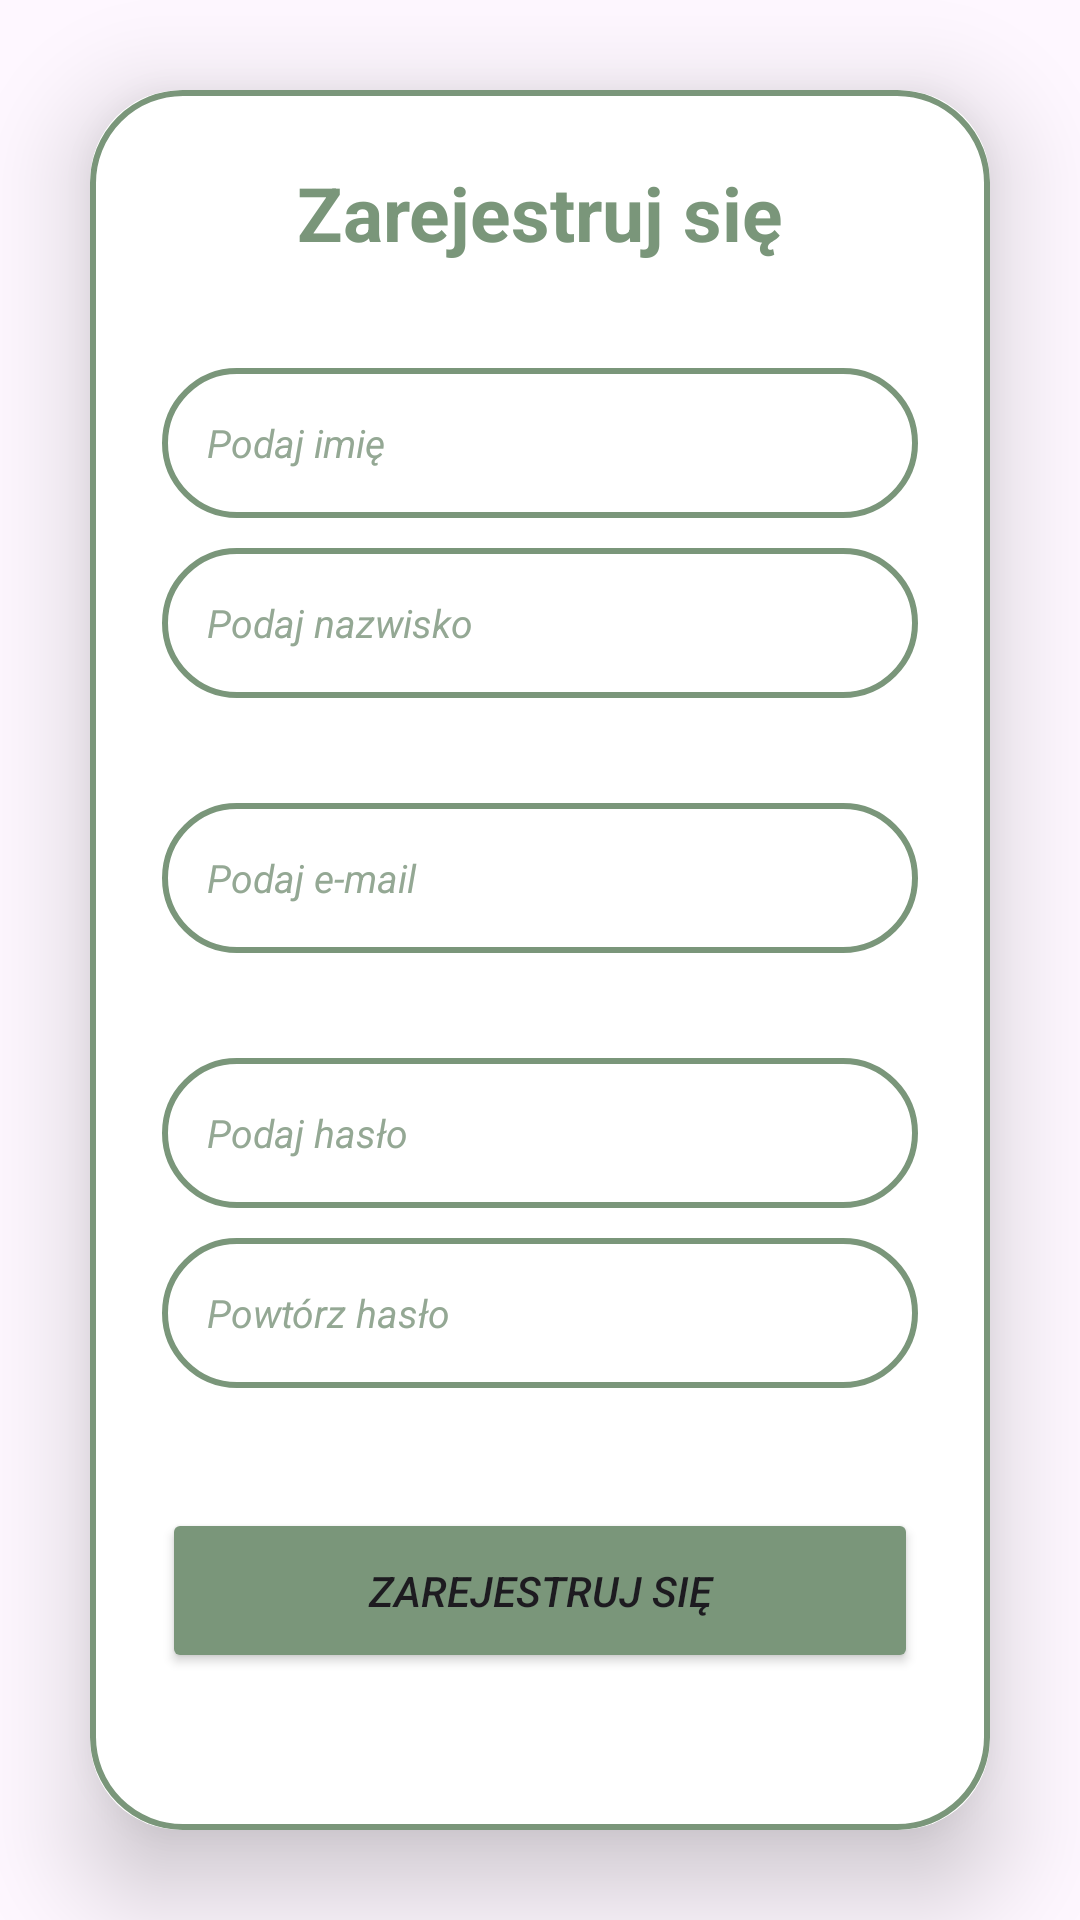

Produce the Android XML layout that renders to this screen, including the resource entries it uses.
<!-- AndroidManifest.xml: application theme Theme.BudgetBuddy -->
<!-- res/layout/activity_registration.xml -->
<?xml version="1.0" encoding="utf-8"?>
<LinearLayout xmlns:android="http://schemas.android.com/apk/res/android"
xmlns:app="http://schemas.android.com/apk/res-auto"
xmlns:tools="http://schemas.android.com/tools"
android:id="@+id/main"
android:layout_width="match_parent"
android:layout_height="match_parent"
android:orientation="vertical"
android:gravity="center"
android:background="@drawable/moneyicon1"
tools:context=".LoginActivity">

<androidx.cardview.widget.CardView
    android:layout_width="match_parent"
    android:layout_height="wrap_content"
    android:layout_margin="30dp"
    app:cardCornerRadius="30dp"
    app:cardElevation="20dp">

    <LinearLayout
        android:layout_width="match_parent"
        android:layout_height="wrap_content"
        android:orientation="vertical"
        android:gravity="center_horizontal"
        android:padding="24dp"
        android:background="@drawable/edittext">


        <TextView
            android:layout_width="match_parent"
            android:layout_height="wrap_content"
            android:text="@string/signup"
            android:textColor="@color/m_green"
            android:id="@+id/textregist"
            android:textSize="25sp"
            android:textAlignment="center"
            android:textStyle="bold"/>

        <EditText
            android:layout_width="match_parent"
            android:layout_height="50dp"
            android:id="@+id/imie"
            android:background="@drawable/edittext"
            android:layout_marginTop="35dp"
            android:padding="15dp"
            android:hint="@string/getimie"
            android:textColorHint="@color/textgreen"
            android:textStyle="italic"
            android:textSize="13sp"
            android:drawablePadding="10dp"/>
        <EditText
            android:layout_width="match_parent"
            android:layout_height="50dp"
            android:id="@+id/nazwisko"
            android:background="@drawable/edittext"
            android:layout_marginTop="10dp"
            android:padding="15dp"
            android:hint="@string/getnazwisko"
            android:textColorHint="@color/textgreen"
            android:textStyle="italic"
            android:textSize="13sp"
            android:drawablePadding="10dp"/>

        <EditText
            android:layout_width="match_parent"
            android:layout_height="50dp"
            android:id="@+id/email1"
            android:background="@drawable/edittext"
            android:layout_marginTop="35dp"
            android:padding="15dp"
            android:hint="@string/getemail"
            android:textColorHint="@color/textgreen"
            android:textStyle="italic"
            android:textSize="13sp"
            android:drawablePadding="10dp"/>

        <EditText
            android:layout_width="match_parent"
            android:layout_height="50dp"
            android:id="@+id/passw1"
            android:background="@drawable/edittext"
            android:layout_marginTop="35dp"
            android:padding="15dp"
            android:inputType="textPassword"
            android:hint="@string/getpassw1"
            android:textStyle="italic"
            android:textColorHint="@color/textgreen"
            android:textSize="13sp"
            android:drawablePadding="10dp"/>
        <EditText
            android:layout_width="match_parent"
            android:layout_height="50dp"
            android:id="@+id/passw2"
            android:background="@drawable/edittext"
            android:layout_marginTop="10dp"
            android:padding="15dp"
            android:inputType="textPassword"
            android:hint="@string/getpassw2"
            android:textStyle="italic"
            android:textColorHint="@color/textgreen"
            android:textSize="13sp"
            android:drawablePadding="10dp"/>


        <Button
            android:layout_width="match_parent"
            android:layout_height="55dp"
            android:layout_marginTop="40dp"
            android:id="@+id/regbutton"
            android:text="@string/signup"
            android:textSize="14sp"
            android:textStyle="italic"
            android:backgroundTint="@color/m_green"
            app:cornerRadius = "30dp"/>

        <TextView
            android:layout_marginTop="30dp"
            android:layout_width="match_parent"
            android:layout_height="wrap_content"
            android:text="@string/haveaccount"
            android:textColor="@color/m_green"
            android:id="@+id/haveaccount"
            android:textSize="12sp"
            android:textAlignment="center"
            />

        <Button
            android:id="@+id/signin"
            android:layout_width="200dp"
            android:layout_height="36dp"
            android:gravity="center"
            android:background="@android:color/transparent"
            android:text="@string/login"
            android:textColor="@color/textgreen"
            android:textSize="10sp"
            android:textStyle="bold|italic"

            />







    </LinearLayout>

</androidx.cardview.widget.CardView>





</LinearLayout>
<!-- resources referenced by this layout -->
<resources>
  <color name="m_green">#7a967a</color>
  <color name="textgreen">#94a894</color>
  <!-- drawable edittext (drawable) -->
  <?xml version="1.0" encoding="utf-8"?>
  <shape xmlns:android="http://schemas.android.com/apk/res/android"
      android:shape="rectangle"
      >
  
      <stroke
          android:width="2dp"
          android:color="@color/m_green"/>
  
      <corners
          android:radius="30dp"/>
  
  
  </shape>
  <!-- drawable moneyicon1 (drawable) -->
  <vector xmlns:android="http://schemas.android.com/apk/res/android" android:height="24dp" android:tint="#94A894" android:viewportHeight="24" android:viewportWidth="24" android:width="24dp">
        
      <path android:fillColor="@android:color/white" android:pathData="M11.8,10.9c-2.27,-0.59 -3,-1.2 -3,-2.15 0,-1.09 1.01,-1.85 2.7,-1.85 1.78,0 2.44,0.85 2.5,2.1h2.21c-0.07,-1.72 -1.12,-3.3 -3.21,-3.81V3h-3v2.16c-1.94,0.42 -3.5,1.68 -3.5,3.61 0,2.31 1.91,3.46 4.7,4.13 2.5,0.6 3,1.48 3,2.41 0,0.69 -0.49,1.79 -2.7,1.79 -2.06,0 -2.87,-0.92 -2.98,-2.1h-2.2c0.12,2.19 1.76,3.42 3.68,3.83V21h3v-2.15c1.95,-0.37 3.5,-1.5 3.5,-3.55 0,-2.84 -2.43,-3.81 -4.7,-4.4z"/>
      
  </vector>
  <string name="getemail">Podaj e-mail</string>
  <string name="getimie">Podaj imię</string>
  <string name="getnazwisko">Podaj nazwisko</string>
  <string name="getpassw1">Podaj hasło</string>
  <string name="getpassw2">Powtórz hasło</string>
  <string name="haveaccount">Masz już konto?</string>
  <string name="login">Zaloguj się</string>
  <string name="signup">Zarejestruj się</string>
  <style name="Theme.BudgetBuddy" parent="Base.Theme.BudgetBuddy" />
  <style name="Base.Theme.BudgetBuddy" parent="Theme.Material3.DayNight.NoActionBar">
          
          <item name="colorPrimary">@color/textgreen</item>
          <item name="colorPrimaryVariant">@color/textgreen</item>
          <item name="colorOnPrimary">@color/white</item>
          <item name="colorSecondary">@color/m_green</item>
          <item name="colorSecondaryVariant">@color/m_green</item>
          <item name="colorOnSecondary">@color/white</item>
          <item name="colorPrimaryDark">@color/white</item>
          <item name="android:statusBarColor">@color/black</item>
      </style>
  <color name="white">#FFFFFFFF</color>
  <color name="black">#FF000000</color>
</resources>
